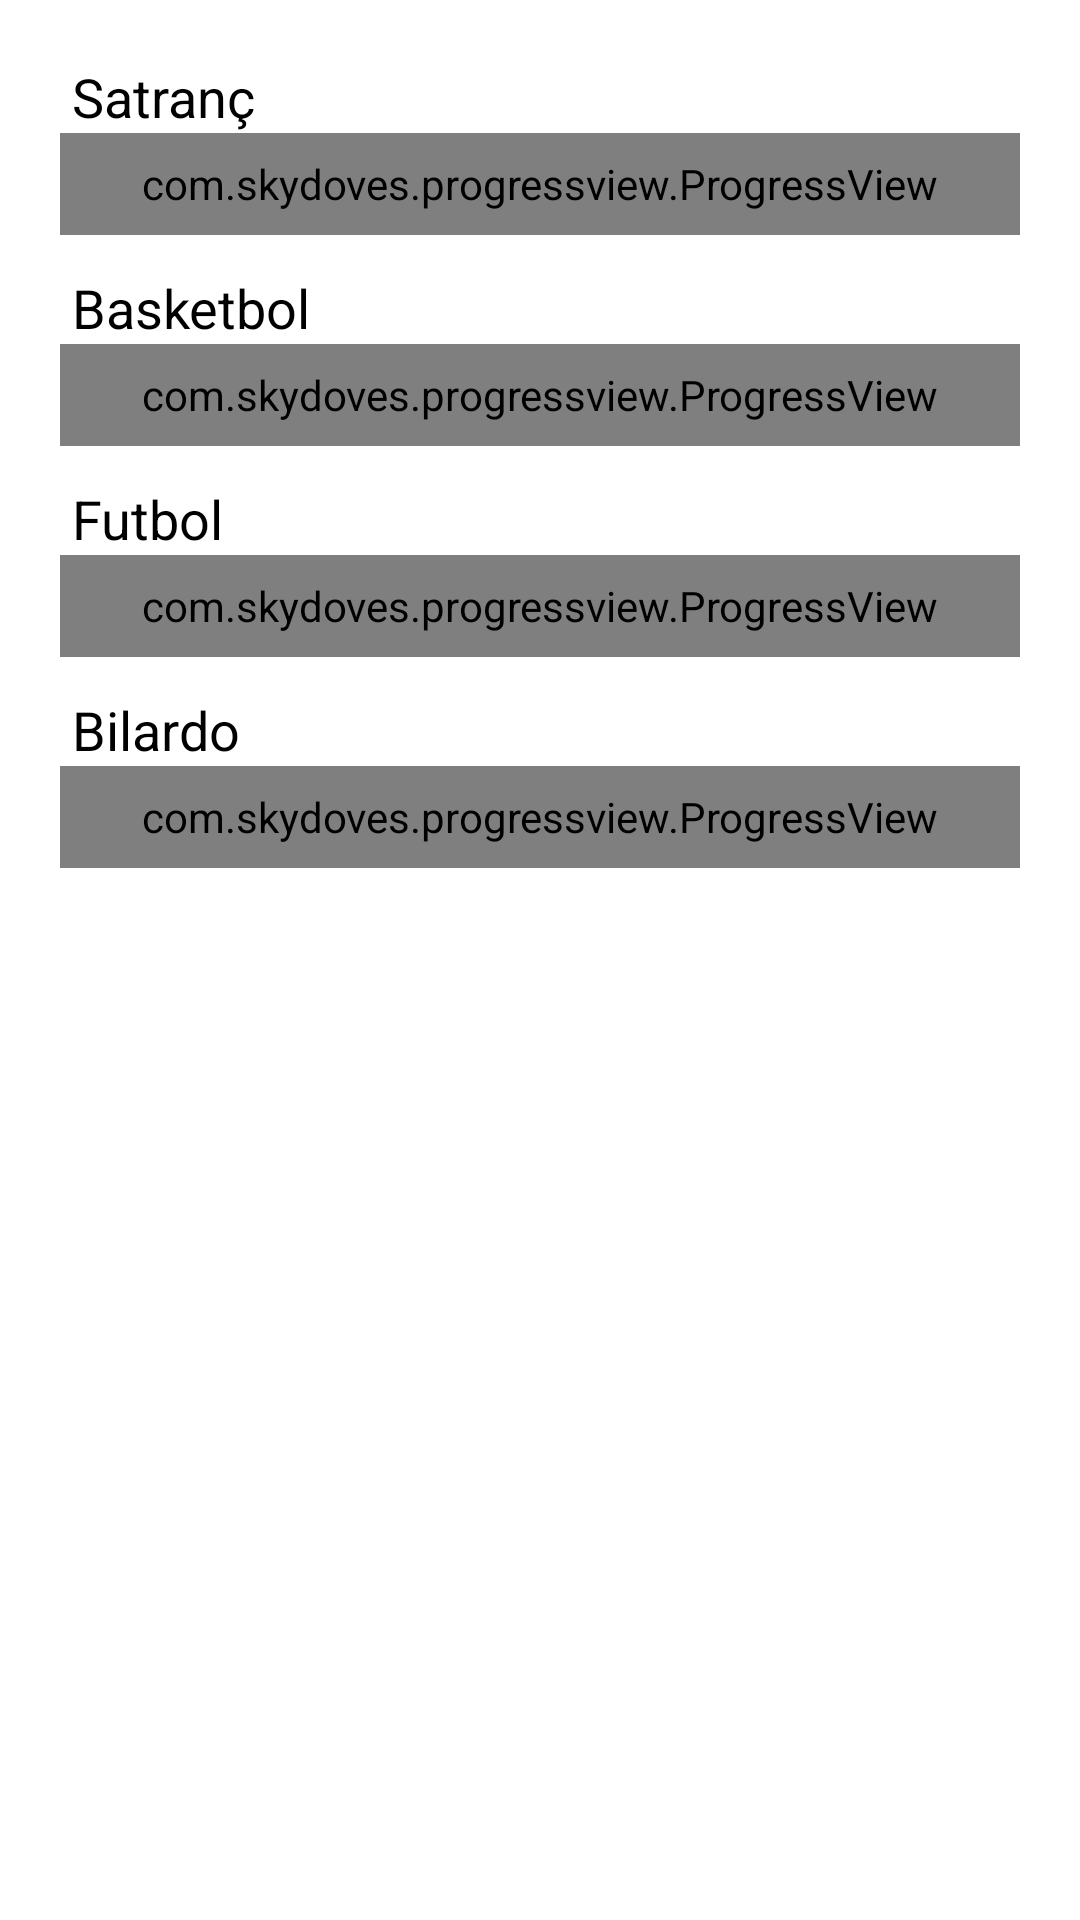

Produce the Android XML layout that renders to this screen, including the resource entries it uses.
<!-- AndroidManifest.xml: application theme Theme.SocialMap -->
<!-- res/layout/fragment_user_info_beceri.xml -->
<?xml version="1.0" encoding="utf-8"?>
<FrameLayout xmlns:android="http://schemas.android.com/apk/res/android"
    xmlns:tools="http://schemas.android.com/tools"
    xmlns:app="http://schemas.android.com/apk/res-auto"
    android:layout_width="match_parent"
    android:layout_height="match_parent"
    tools:context=".fragments.UserInfoViewPager.UserInfoBeceri">

    <RelativeLayout
        android:layout_width="match_parent"
        android:layout_height="match_parent">

        <LinearLayout
            android:layout_width="match_parent"
            android:layout_height="match_parent"
            android:orientation="vertical"
            android:layout_margin="20dp">



            <TextView
                android:layout_width="wrap_content"
                android:layout_height="wrap_content"
                android:text="Satranç"
                android:textSize="18dp"
                android:textColor="@color/black"
                android:layout_marginStart="4dp"
                />
            <com.skydoves.progressview.ProgressView
                android:id="@+id/progressView_satranc"
                android:layout_width="match_parent"
                android:layout_height="34dp"
                android:layout_alignParentBottom="true"
                app:progressView_autoAnimate="true"
                app:progressView_borderColor="@color/purple_500"
                app:progressView_borderWidth="2dp"
                app:progressView_colorBackground="@color/white"
                app:progressView_colorProgress="@color/purple_500"
                app:progressView_labelColorInner="@color/white"
                app:progressView_labelColorOuter="@color/black"
                app:progressView_labelSize="13sp"
                app:progressView_labelSpace="10dp"
                app:progressView_labelText="0"
                app:progressView_labelTypeface="bold"
                app:progressView_max="100"
                app:progressView_min="0"
                app:progressView_padding="1dp"
                app:progressView_progress="0"
                app:progressView_progressFromPrevious="true"
                app:progressView_radius="12dp" />

            <TextView
                android:layout_width="wrap_content"
                android:layout_height="wrap_content"
                android:text="Basketbol"
                android:textSize="18dp"
                android:textColor="@color/black"
                android:layout_marginStart="4dp"
                android:layout_marginTop="12dp"
                />
            <com.skydoves.progressview.ProgressView
                android:id="@+id/progressView_basketbol"
                android:layout_width="match_parent"
                android:layout_height="34dp"
                android:layout_alignParentBottom="true"
                app:progressView_autoAnimate="true"
                app:progressView_borderColor="@color/orange"
                app:progressView_borderWidth="2dp"
                app:progressView_colorBackground="@color/white"
                app:progressView_colorProgress="@color/orange"
                app:progressView_labelColorInner="@color/white"
                app:progressView_labelColorOuter="@color/black"
                app:progressView_labelSize="13sp"
                app:progressView_labelSpace="10dp"
                app:progressView_labelText="0"
                app:progressView_labelTypeface="bold"
                app:progressView_max="100"
                app:progressView_min="0"
                app:progressView_padding="1dp"
                app:progressView_progress="0"
                app:progressView_progressFromPrevious="true"
                app:progressView_radius="12dp" />

            <TextView
                android:layout_width="wrap_content"
                android:layout_height="wrap_content"
                android:text="Futbol"
                android:textSize="18dp"
                android:textColor="@color/black"
                android:layout_marginStart="4dp"
                android:layout_marginTop="12dp"
                />
            <com.skydoves.progressview.ProgressView
                android:id="@+id/progressView_futbol"
                android:layout_width="match_parent"
                android:layout_height="34dp"
                android:layout_alignParentBottom="true"
                app:progressView_autoAnimate="true"
                app:progressView_borderColor="@color/forestGreen"
                app:progressView_borderWidth="2dp"
                app:progressView_colorBackground="@color/white"
                app:progressView_colorProgress="@color/forestGreen"
                app:progressView_labelColorInner="@color/white"
                app:progressView_labelColorOuter="@color/black"
                app:progressView_labelSize="13sp"
                app:progressView_labelSpace="10dp"
                app:progressView_labelText="0"
                app:progressView_labelTypeface="bold"
                app:progressView_max="100"
                app:progressView_min="0"
                app:progressView_padding="1dp"
                app:progressView_progress="0"
                app:progressView_progressFromPrevious="true"
                app:progressView_radius="12dp" />

            <TextView
                android:layout_width="wrap_content"
                android:layout_height="wrap_content"
                android:text="Bilardo"
                android:textSize="18dp"
                android:textColor="@color/black"
                android:layout_marginStart="4dp"
                android:layout_marginTop="12dp"
                />
            <com.skydoves.progressview.ProgressView
                android:id="@+id/progressView_bilardo"
                android:layout_width="match_parent"
                android:layout_height="34dp"
                android:layout_alignParentBottom="true"

                app:progressView_autoAnimate="true"
                app:progressView_borderColor="@color/black"
                app:progressView_borderWidth="2dp"
                app:progressView_colorBackground="@color/white"
                app:progressView_colorProgress="@color/black"
                app:progressView_labelColorInner="@color/white"
                app:progressView_labelColorOuter="@color/black"
                app:progressView_labelSize="13sp"
                app:progressView_labelSpace="10dp"
                app:progressView_labelText="0"
                app:progressView_labelTypeface="bold"
                app:progressView_max="100"
                app:progressView_min="0"
                app:progressView_padding="1dp"
                app:progressView_progress="0"
                app:progressView_progressFromPrevious="true"
                app:progressView_radius="12dp" />
        </LinearLayout>
    </RelativeLayout>

</FrameLayout>
<!-- resources referenced by this layout -->
<resources>
  <color name="black">#FF000000</color>
  <color name="forestGreen">#228B22</color>
  <color name="orange">#FF9F29</color>
  <color name="purple_500">#FF6200EE</color>
  <color name="white">#FFFFFFFF</color>
  <style name="Theme.SocialMap" parent="Theme.MaterialComponents.DayNight.DarkActionBar">
          
          <item name="colorPrimary">@color/purple_500</item>
          <item name="colorPrimaryVariant">@color/purple_700</item>
          <item name="colorOnPrimary">@color/white</item>
          
          <item name="colorSecondary">@color/teal_200</item>
          <item name="colorSecondaryVariant">@color/teal_700</item>
          <item name="colorOnSecondary">@color/black</item>
          
          <item name="android:statusBarColor" tools:targetApi="l">?attr/colorPrimaryVariant</item>
          
      </style>
  <color name="purple_700">#FF3700B3</color>
  <color name="teal_200">#FF03DAC5</color>
  <color name="teal_700">#FF018786</color>
</resources>
